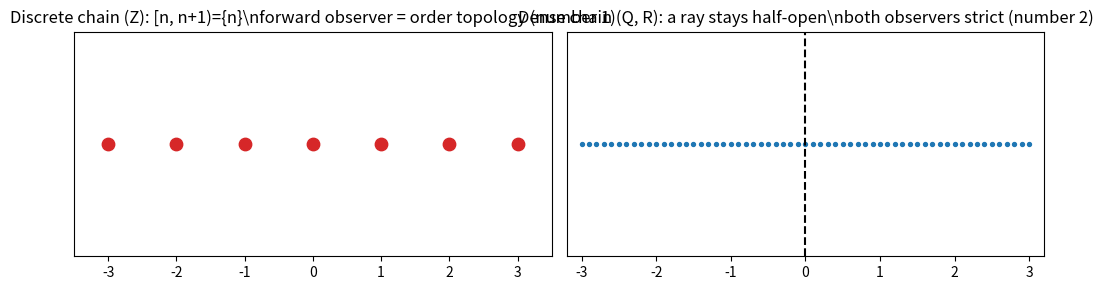

This chart was generated by the following Python code:
"""Visualize the density/discreteness dichotomy of the phantom number."""
import matplotlib.pyplot as plt

def main() -> None:
    fig, axes = plt.subplots(1, 2, figsize=(10, 3))
    # discrete chain: integers, forward interval [n, n+1) = {n}
    axes[0].scatter(range(-3, 4), [0]*7, s=80, color="tab:red")
    axes[0].set_title("Discrete chain (Z): [n, n+1)={n}\\nforward observer = order topology (number 1)")
    axes[0].set_yticks([]); axes[0].set_xlim(-3.5, 3.5)
    # dense chain: rationals sample, ray [0, inf) open for forward but not order-open at 0
    xs = [i/10 for i in range(-30, 31)]
    axes[1].scatter(xs, [0]*len(xs), s=8, color="tab:blue")
    axes[1].axvline(0, color="black", ls="--")
    axes[1].set_title("Dense chain (Q, R): a ray stays half-open\\nboth observers strict (number 2)")
    axes[1].set_yticks([]); axes[1].set_xlim(-3.2, 3.2)
    plt.tight_layout(); plt.savefig("density.png", dpi=150)

if __name__ == "__main__":
    main()
